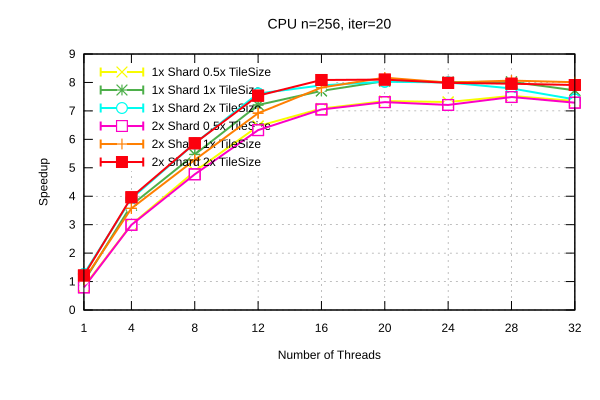

The data file committed next to this chart (first rows):
Name, Mean, MeanLB, MeanUB, Stddev, StddevLB, StddevUB, scheduler, threads
CPU/n=256, iter=20, 18, 17.97, 18.01, 3.55758115802676e-2, 3.55758115802676e-2, 3.55758115802676e-2, 1x Shard 1x TileSize, 1
CPU/n=256, iter=20, 4.881, 4.881, 4.881, 3.232926278631972e-3, 3.232926278631972e-3, 3.232926278631972e-3, 1x Shard 1x TileSize, 4
CPU/n=256, iter=20, 3.293, 3.292, 3.3, 1.2433780053541336e-2, 7.482231567503993e-3, 1.2433780053541336e-2, 1x Shard 1x TileSize, 8
CPU/n=256, iter=20, 2.497, 2.494, 2.503, 6.009124472624264e-3, 5.697494683166271e-3, 7.314644362556549e-3, 1x Shard 1x TileSize, 12
CPU/n=256, iter=20, 2.337, 2.335, 2.338, 1.9982117810346707e-3, 8.376589482501869e-4, 2.12683687052584e-3, 1x Shard 1x TileSize, 16
CPU/n=256, iter=20, 2.236, 2.235, 2.237, 2.2461390734926615e-3, 4.8740068450570107e-5, 2.575853799485825e-3, 1x Shard 1x TileSize, 20
CPU/n=256, iter=20, 2.247, 2.247, 2.247, 1.2796482384563898e-3, 2.2172525141175652e-4, 1.390701004048765e-3, 1x Shard 1x TileSize, 24
CPU/n=256, iter=20, 2.244, 2.244, 2.244, 1.4144082816697216e-3, 1.4144082816697216e-3, 1.4144082816697216e-3, 1x Shard 1x TileSize, 28
CPU/n=256, iter=20, 2.331, 2.331, 2.331, 3.407010548983391e-3, 2.128055542310057e-3, 3.407010548983391e-3, 1x Shard 1x TileSize, 32
CPU/n=256, iter=20, 21.9, 21.89, 21.94, 5.781045772002193e-2, 1.5178478368047144e-2, 5.874683694188347e-2, 1x Shard 0.5x TileSize, 1
CPU/n=256, iter=20, 5.99, 5.987, 6, 1.233883721540186e-2, 5.0102109282492945e-3, 1.4300237387719805e-2, 1x Shard 0.5x TileSize, 4
CPU/n=256, iter=20, 3.693, 3.692, 3.695, 7.541231653230807e-3, 4.981944027047103e-4, 8.622720332604389e-3, 1x Shard 0.5x TileSize, 8
CPU/n=256, iter=20, 2.785, 2.785, 2.785, 2.36026499103107e-3, 1.5894866610846065e-3, 2.8077697758512907e-3, 1x Shard 0.5x TileSize, 12
CPU/n=256, iter=20, 2.542, 2.542, 2.542, 2.4607866614019735e-3, 1.417330854261989e-3, 2.7973191557715206e-3, 1x Shard 0.5x TileSize, 16
CPU/n=256, iter=20, 2.451, 2.451, 2.451, 1.215657492145623e-3, 1.215657492145623e-3, 1.215657492145623e-3, 1x Shard 0.5x TileSize, 20
CPU/n=256, iter=20, 2.462, 2.462, 2.462, 2.4777138746836496e-3, 3.9648945563984734e-4, 2.4777138746836496e-3, 1x Shard 0.5x TileSize, 24
CPU/n=256, iter=20, 2.392, 2.39, 2.393, 2.8564128717998923e-3, 2.6728388910268685e-3, 3.384939394891262e-3, 1x Shard 0.5x TileSize, 28
CPU/n=256, iter=20, 2.45, 2.448, 2.45, 9.103700375332566e-3, 3.293491953081684e-3, 9.103700375332566e-3, 1x Shard 0.5x TileSize, 32
CPU/n=256, iter=20, 14.25, 14.24, 14.26, 3.903683707726935e-2, 2.321557825685772e-2, 5.011320417065711e-2, 1x Shard 2x TileSize, 1
CPU/n=256, iter=20, 4.595, 4.591, 4.597, 7.148671144429062e-3, 7.148671144429062e-3, 7.148671144429062e-3, 1x Shard 2x TileSize, 4
CPU/n=256, iter=20, 3.073, 3.071, 3.073, 4.2313977794240605e-3, 1.168312800520225e-3, 4.2313977794240605e-3, 1x Shard 2x TileSize, 8
CPU/n=256, iter=20, 2.365, 2.364, 2.366, 3.487025467787201e-3, 3.487025467787201e-3, 3.487025467787201e-3, 1x Shard 2x TileSize, 12
CPU/n=256, iter=20, 2.28, 2.279, 2.281, 2.033276175264211e-3, 1.7141131684184074e-4, 2.481618219290947e-3, 1x Shard 2x TileSize, 16
CPU/n=256, iter=20, 2.243, 2.242, 2.244, 2.41829320017639e-3, 1.4913904889843018e-3, 2.8657528235902325e-3, 1x Shard 2x TileSize, 20
CPU/n=256, iter=20, 2.251, 2.25, 2.251, 4.288264996188303e-3, 4.221725035076761e-3, 4.983488952499808e-3, 1x Shard 2x TileSize, 24
CPU/n=256, iter=20, 2.311, 2.31, 2.313, 2.9081091990991272e-3, 7.936890328742903e-5, 3.4905220399777176e-3, 1x Shard 2x TileSize, 28
CPU/n=256, iter=20, 2.432, 2.428, 2.432, 9.766281588159266e-3, 9.766281588159266e-3, 9.766281588159266e-3, 1x Shard 2x TileSize, 32
CPU/n=256, iter=20, 17.02, 16.99, 17.02, 7.316773558309242e-2, 7.316773558309242e-2, 7.316773558309242e-2, 2x Shard 1x TileSize, 1
CPU/n=256, iter=20, 5.039, 5.011, 5.041, 6.512744894914621e-2, 6.512744894914621e-2, 6.512744894914621e-2, 2x Shard 1x TileSize, 4
CPU/n=256, iter=20, 3.411, 3.411, 3.412, 1.286196648020761e-3, 2.2901252832639718e-4, 1.610425114054918e-3, 2x Shard 1x TileSize, 8
CPU/n=256, iter=20, 2.601, 2.6, 2.602, 2.370547986431168e-3, 2.370547986431168e-3, 2.370547986431168e-3, 2x Shard 1x TileSize, 12
CPU/n=256, iter=20, 2.302, 2.302, 2.302, 2.3857259308861694e-3, 1.497347384930133e-3, 2.4287906566222302e-3, 2x Shard 1x TileSize, 16
CPU/n=256, iter=20, 2.204, 2.204, 2.204, 2.7726926701913523e-3, 8.578765330189472e-4, 2.9311000033558784e-3, 2x Shard 1x TileSize, 20
CPU/n=256, iter=20, 2.252, 2.251, 2.252, 1.7445460807459941e-3, 1.358950818362849e-3, 1.744792146165114e-3, 2x Shard 1x TileSize, 24
CPU/n=256, iter=20, 2.232, 2.232, 2.232, 5.1764014541232735e-3, 7.001593222985278e-4, 5.1764014541232735e-3, 2x Shard 1x TileSize, 28
CPU/n=256, iter=20, 2.248, 2.244, 2.255, 1.0895148073309949e-2, 6.219211312966152e-3, 1.2871002778410912e-2, 2x Shard 1x TileSize, 32
CPU/n=256, iter=20, 22.65, 22.64, 22.66, 1.7266358915668033e-2, 6.944441661693928e-3, 1.93510246480512e-2, 2x Shard 0.5x TileSize, 1
CPU/n=256, iter=20, 6.014, 6.014, 6.014, 1.0798024080731758e-2, 1.0798024080731758e-2, 1.0798024080731758e-2, 2x Shard 0.5x TileSize, 4
CPU/n=256, iter=20, 3.773, 3.768, 3.777, 8.74444395232536e-3, 6.190284884395499e-3, 1.1593927458528335e-2, 2x Shard 0.5x TileSize, 8
CPU/n=256, iter=20, 2.847, 2.847, 2.847, 7.762960887252077e-3, 3.5041508575279767e-3, 7.949887125579962e-3, 2x Shard 0.5x TileSize, 12
CPU/n=256, iter=20, 2.553, 2.551, 2.554, 2.491676930388391e-3, 1.0257249379632767e-3, 2.6396279795399174e-3, 2x Shard 0.5x TileSize, 16
CPU/n=256, iter=20, 2.463, 2.463, 2.463, 2.4926011505023503e-3, 0.0, 2.8149477029792186e-3, 2x Shard 0.5x TileSize, 20
CPU/n=256, iter=20, 2.497, 2.497, 2.497, 3.4331153028247315e-3, 9.835001257918448e-4, 3.7673577993743807e-3, 2x Shard 0.5x TileSize, 24
CPU/n=256, iter=20, 2.404, 2.403, 2.405, 1.4325470875467823e-3, 1.4325470875467823e-3, 1.4325470875467823e-3, 2x Shard 0.5x TileSize, 28
CPU/n=256, iter=20, 2.47, 2.47, 2.47, 2.3871415678751533e-3, 2.3871415678751533e-3, 2.3871415678751533e-3, 2x Shard 0.5x TileSize, 32
CPU/n=256, iter=20, 14.83, 14.83, 14.83, 5.5656793918959224e-2, 5.524098221212625e-2, 5.5656793918959224e-2, 2x Shard 2x TileSize, 1
CPU/n=256, iter=20, 4.542, 4.542, 4.542, 9.784910994017024e-3, 3.7922062911093235e-3, 9.784910994017024e-3, 2x Shard 2x TileSize, 4
CPU/n=256, iter=20, 3.071, 3.07, 3.072, 3.925603390309732e-3, 3.925603390309732e-3, 3.925603390309732e-3, 2x Shard 2x TileSize, 8
CPU/n=256, iter=20, 2.389, 2.388, 2.389, 3.5891418611979768e-3, 3.5891418611979768e-3, 3.5891418611979768e-3, 2x Shard 2x TileSize, 12
CPU/n=256, iter=20, 2.226, 2.224, 2.228, 3.187711063505531e-3, 3.187711063505531e-3, 3.187711063505531e-3, 2x Shard 2x TileSize, 16
CPU/n=256, iter=20, 2.222, 2.222, 2.222, 1.1970276940379096e-3, 5.844381089823534e-4, 1.1970276940379096e-3, 2x Shard 2x TileSize, 20
CPU/n=256, iter=20, 2.254, 2.254, 2.256, 1.773395664775709e-3, 4.852029960602522e-4, 1.8015992473937221e-3, 2x Shard 2x TileSize, 24
CPU/n=256, iter=20, 2.263, 2.262, 2.264, 2.1193613641564387e-3, 5.787937280842042e-4, 2.4421989186301702e-3, 2x Shard 2x TileSize, 28
CPU/n=256, iter=20, 2.276, 2.274, 2.276, 1.0576861493368164e-2, 6.126863333727453e-3, 1.0576861493368164e-2, 2x Shard 2x TileSize, 32
